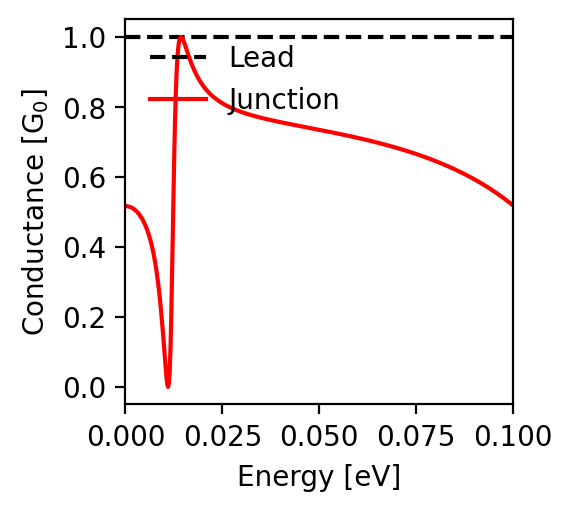

Data behind this chart, as committed beside it:
energy; conductance
-0.1; 0.519
-0.0998; 0.521
-0.0996; 0.522
-0.0994; 0.524
-0.0992; 0.526
-0.099; 0.528
-0.0988; 0.529
-0.0986; 0.531
-0.0984; 0.533
-0.0982; 0.534
-0.098; 0.536
-0.0978; 0.538
-0.0976; 0.539
-0.0974; 0.541
-0.0972; 0.543
-0.097; 0.544
-0.0968; 0.546
-0.0966; 0.547
-0.0964; 0.549
-0.0962; 0.551
-0.096; 0.552
-0.0958; 0.554
-0.0956; 0.555
-0.0954; 0.557
-0.0952; 0.558
-0.095; 0.56
-0.0948; 0.561
-0.0946; 0.563
-0.0944; 0.564
-0.0942; 0.565
-0.094; 0.567
-0.0938; 0.568
-0.0936; 0.57
-0.0934; 0.571
-0.0932; 0.573
-0.093; 0.574
-0.0928; 0.575
-0.0926; 0.577
-0.0924; 0.578
-0.0922; 0.579
-0.092; 0.581
-0.0918; 0.582
-0.0916; 0.583
-0.0914; 0.585
-0.0912; 0.586
-0.091; 0.587
-0.0908; 0.588
-0.0906; 0.59
-0.0904; 0.591
-0.0902; 0.592
-0.09; 0.593
-0.0898; 0.595
-0.0896; 0.596
-0.0894; 0.597
-0.0892; 0.598
-0.089; 0.599
-0.0888; 0.601
-0.0886; 0.602
-0.0884; 0.603
-0.0882; 0.604
... 941 more rows
